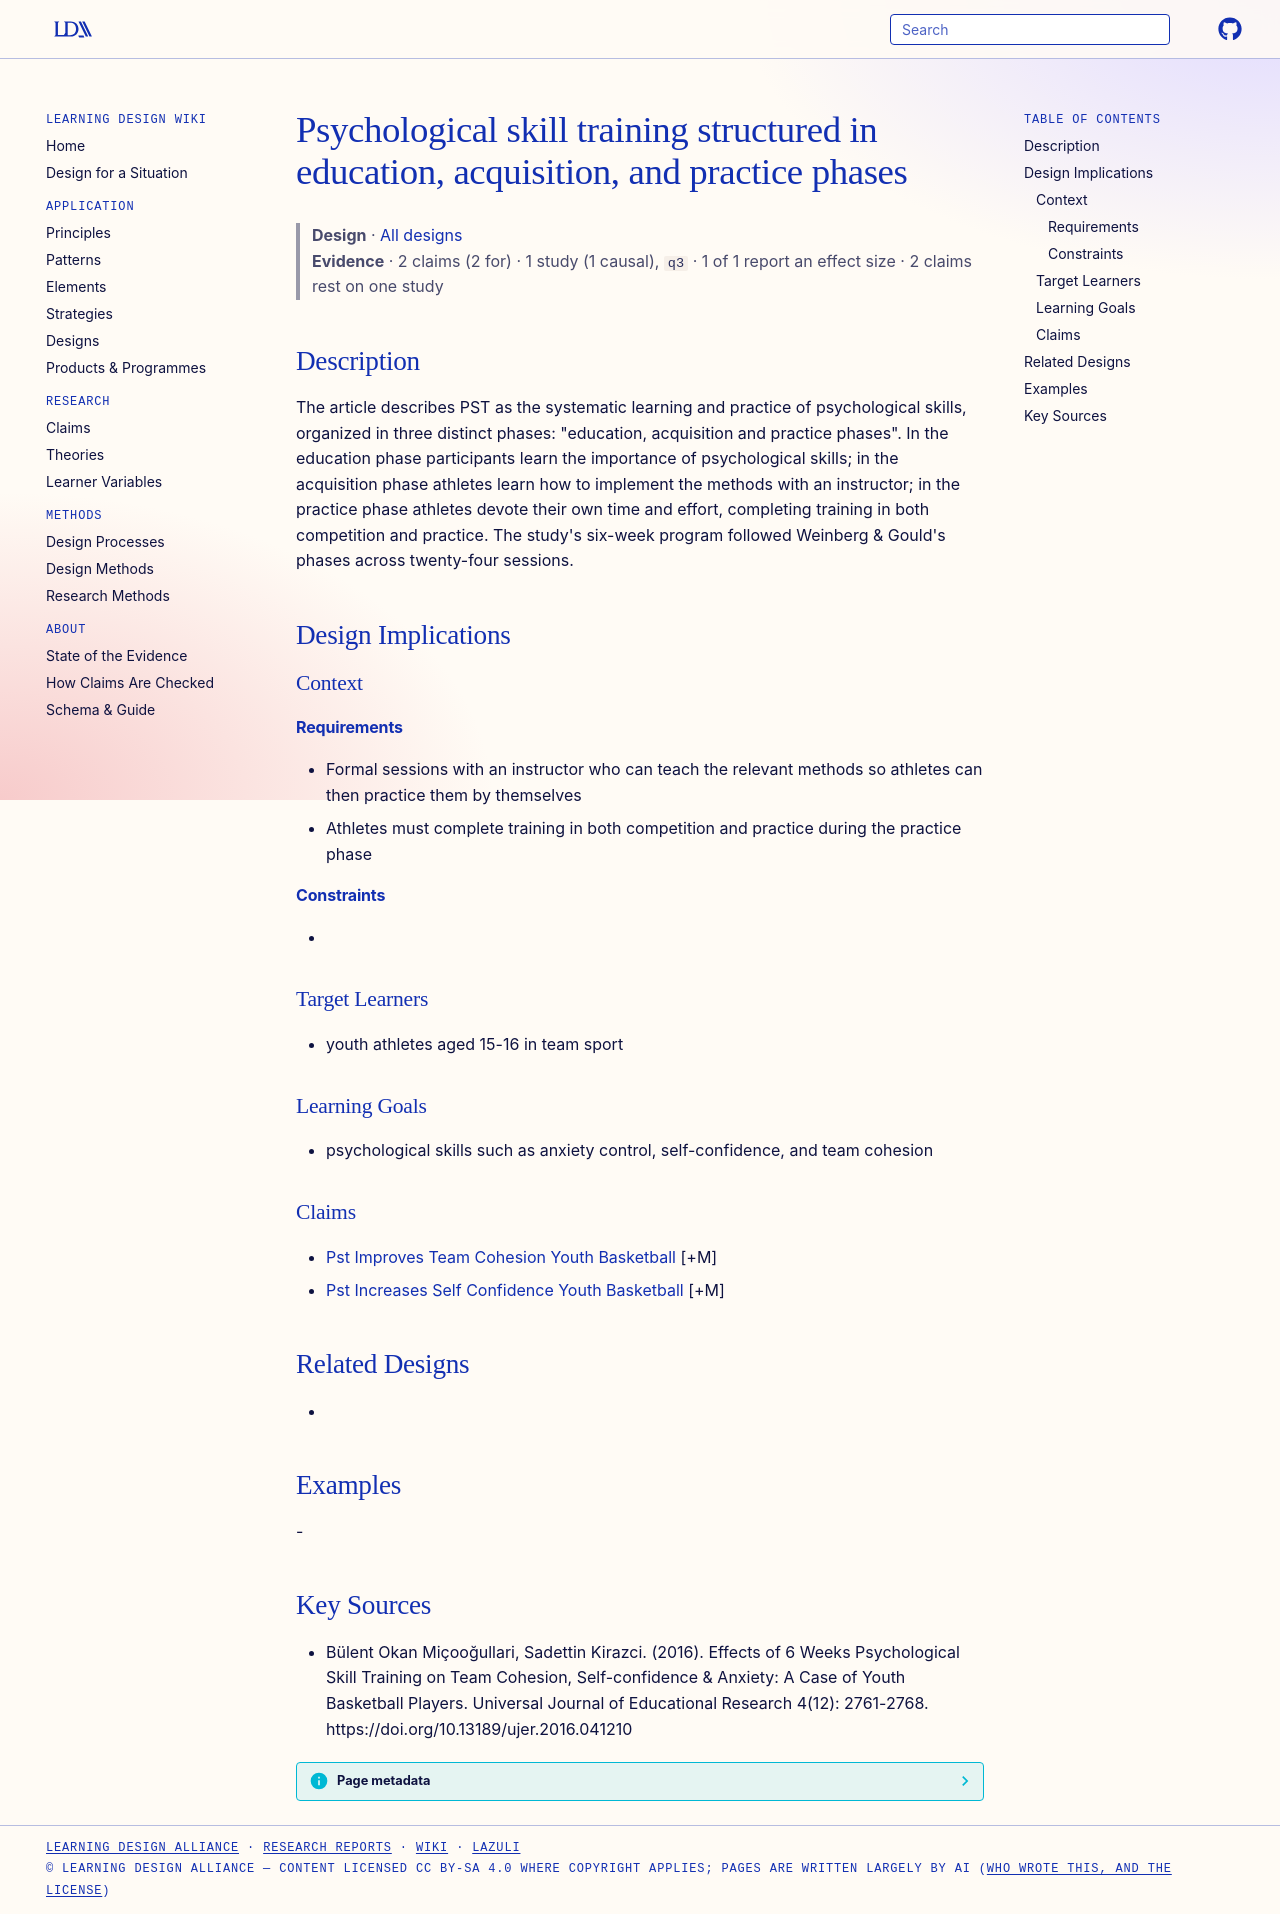

repository: Learning-Design-Alliance/learning-wiki · page: designs/pst-three-phase-structure/index.html · generator: mkdocs

---
type: design
id: pst-three-phase-structure
title: Psychological skill training structured in education, acquisition, and practice phases
description: "The article describes PST as the systematic learning and practice of psychological skills, organized in three distinct phases: \"education, acquisition and practice phases\"."
status: review
generated:
  by: "process:settle-candidates"
  at: 2026-11-02
sources:
  - id: bülent-okan-miçooğullari-2016
    resource: "https://doi.org/10.13189/ujer.2016.041210"
    title: "Bülent Okan Miçooğullari, Sadettin Kirazci. (2016). Effects of 6 Weeks Psychological Skill Training on Team Cohesion, Self-confidence & Anxiety: A Case of Youth Basketball Players. Universal Journal of Educational Research 4(12): 2761-2768. https://doi.org/10.13189/ujer.2016.041210"
    author: Bülent Okan Miçooğullari, Sadettin Kirazci
---

# Psychological skill training structured in education, acquisition, and practice phases

> **Design** · [All designs](index.md)
> **Evidence** · 2 claims (2 for) · 1 study (1 causal), `q3` · 1 of 1 report an effect size · 2 claims rest on one study

## Description
The article describes PST as the systematic learning and practice of psychological skills, organized in three distinct phases: "education, acquisition and practice phases". In the education phase participants learn the importance of psychological skills; in the acquisition phase athletes learn how to implement the methods with an instructor; in the practice phase athletes devote their own time and effort, completing training in both competition and practice. The study's six-week program followed Weinberg & Gould's phases across twenty-four sessions.

## Design Implications

### Context
#### Requirements
- Formal sessions with an instructor who can teach the relevant methods so athletes can then practice them by themselves
- Athletes must complete training in both competition and practice during the practice phase
#### Constraints
- 

### Target Learners
- youth athletes aged 15-16 in team sport

### Learning Goals
- psychological skills such as anxiety control, self-confidence, and team cohesion

### Claims
- [Pst Improves Team Cohesion Youth Basketball](../claims/pst-improves-team-cohesion-youth-basketball.md) [+M]
- [Pst Increases Self Confidence Youth Basketball](../claims/pst-increases-self-confidence-youth-basketball.md) [+M]

## Related Designs
- 

## Examples
-

## Key Sources
- Bülent Okan Miçooğullari, Sadettin Kirazci. (2016). Effects of 6 Weeks Psychological Skill Training on Team Cohesion, Self-confidence & Anxiety: A Case of Youth Basketball Players. Universal Journal of Educational Research 4(12): 2761-2768. https://doi.org/10.13189/ujer.2016.041210
